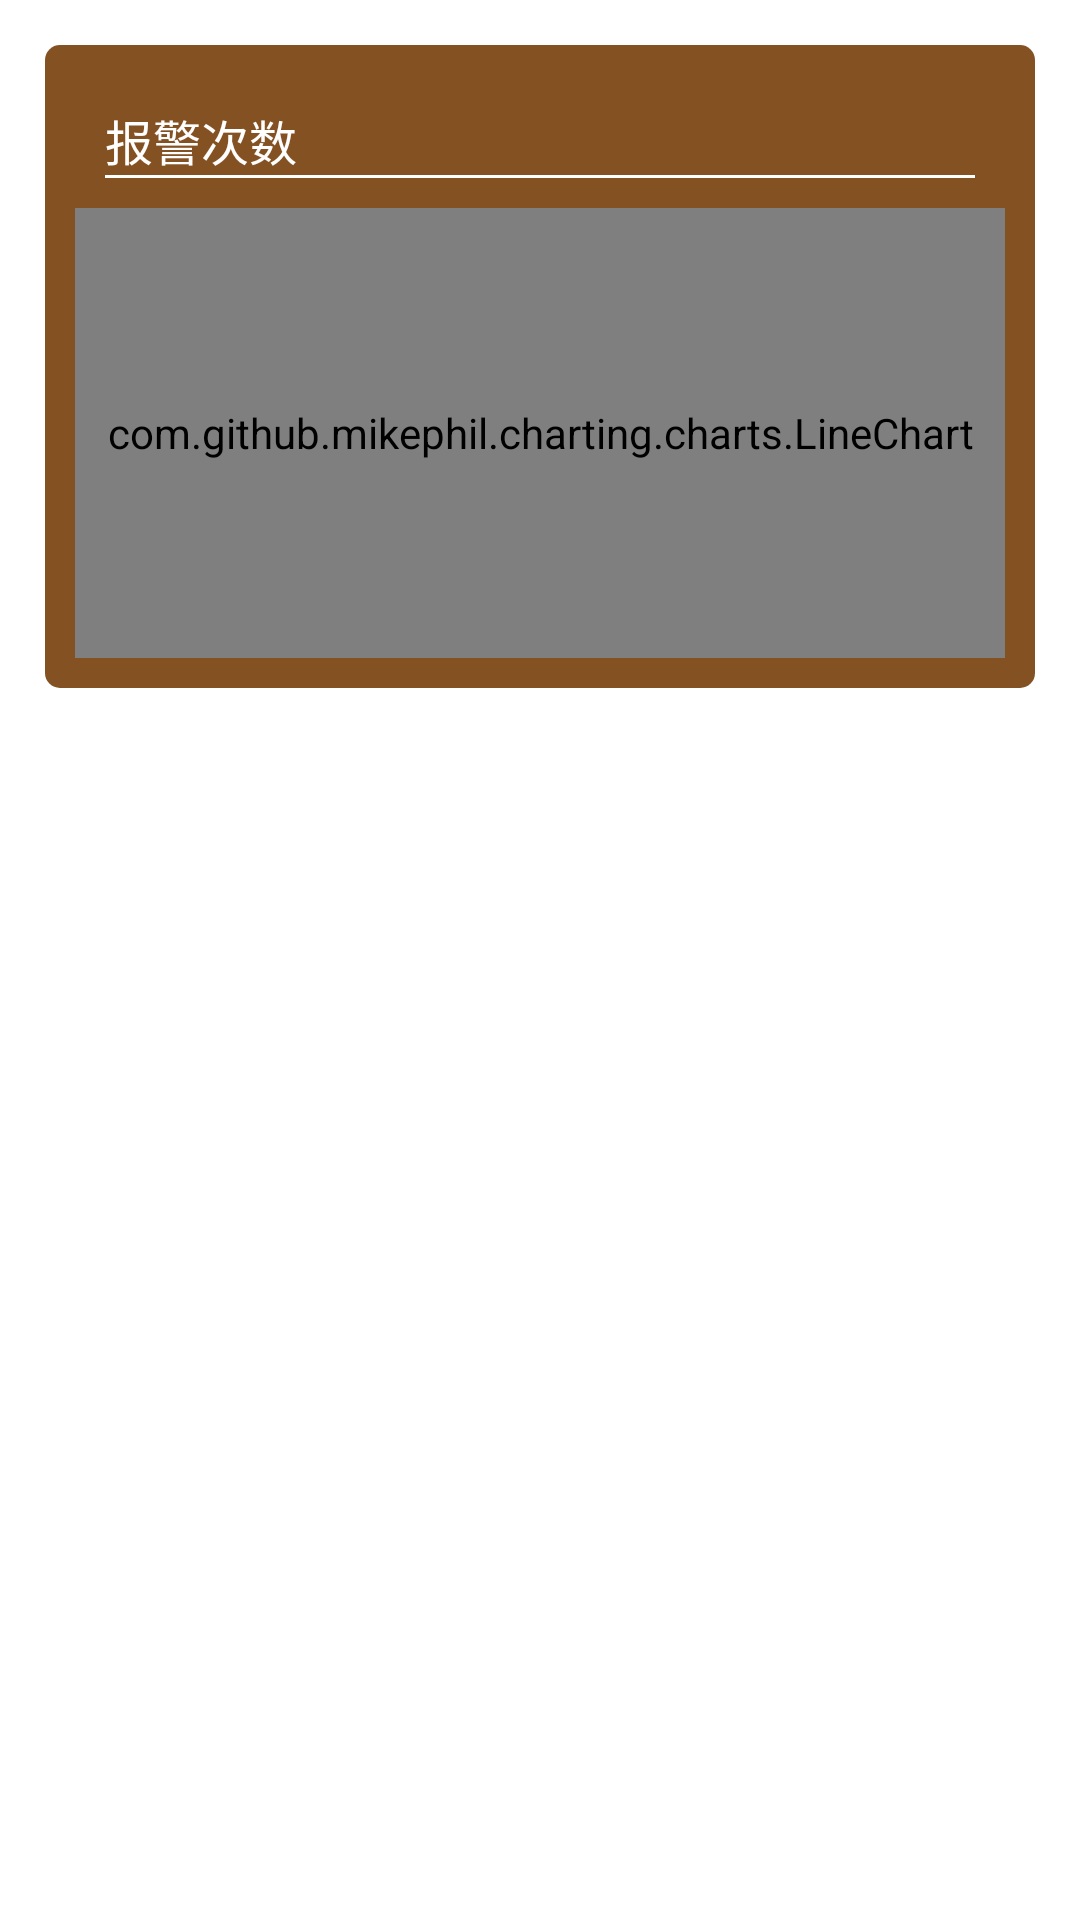

The Android layout XML behind this screen, and the referenced resources:
<!-- AndroidManifest.xml: application theme AppTheme -->
<!-- res/layout/chart_fragment.xml -->
<LinearLayout xmlns:android="http://schemas.android.com/apk/res/android"
    android:layout_width="fill_parent"
    android:layout_height="fill_parent"
    android:orientation="horizontal" >

        <LinearLayout
            android:layout_width="match_parent"
            android:layout_height="wrap_content"
            android:orientation="vertical" 
            android:background="@drawable/alert_corner_background"
            android:layout_margin="15dp">

            <LinearLayout
                android:layout_width="match_parent"
                android:layout_height="wrap_content" >

                <TextView
                    android:id="@+id/textView1"
                    android:layout_width="wrap_content"
                    android:layout_height="wrap_content"
                    android:text="@string/alert_count"
                    android:textSize="16sp"
                    android:textColor="#ffffff" 
                    android:layout_marginStart="20dp"
                    android:layout_marginTop="20dp"/>

            </LinearLayout>

            <View
                android:id="@+id/view1"
                android:layout_width="wrap_content"
                android:layout_height="1dp" 
                android:background="@android:color/white"
                    android:layout_marginStart="20dp"
                    android:layout_marginEnd="20dp"/>

            <com.github.mikephil.charting.charts.LineChart
                android:id="@+id/spread_line_chart2"
                android:layout_width="match_parent"
                android:layout_height="150dp"
                android:layout_gravity="center_horizontal" 
                android:layout_margin="10dp"               
                />
	</LinearLayout>
	</LinearLayout>
<!-- resources referenced by this layout -->
<resources>
  <!-- drawable alert_corner_background (drawable) -->
  <?xml version="1.0" encoding="utf-8"?>
  <shape xmlns:android="http://schemas.android.com/apk/res/android" >
      <solid android:color="@color/alert_background" />
   
      <corners
          android:bottomLeftRadius="15px"
          android:bottomRightRadius="15px"
          android:topLeftRadius="15px"
          android:topRightRadius="15px" />
   
  </shape>
  <string name="alert_count">报警次数</string>
  <style name="AppTheme" parent="AppBaseTheme">
          
      </style>
  <color name="alert_background">#845123</color>
  <style name="AppBaseTheme" parent="android:Theme.Light">
          
      </style>
</resources>
